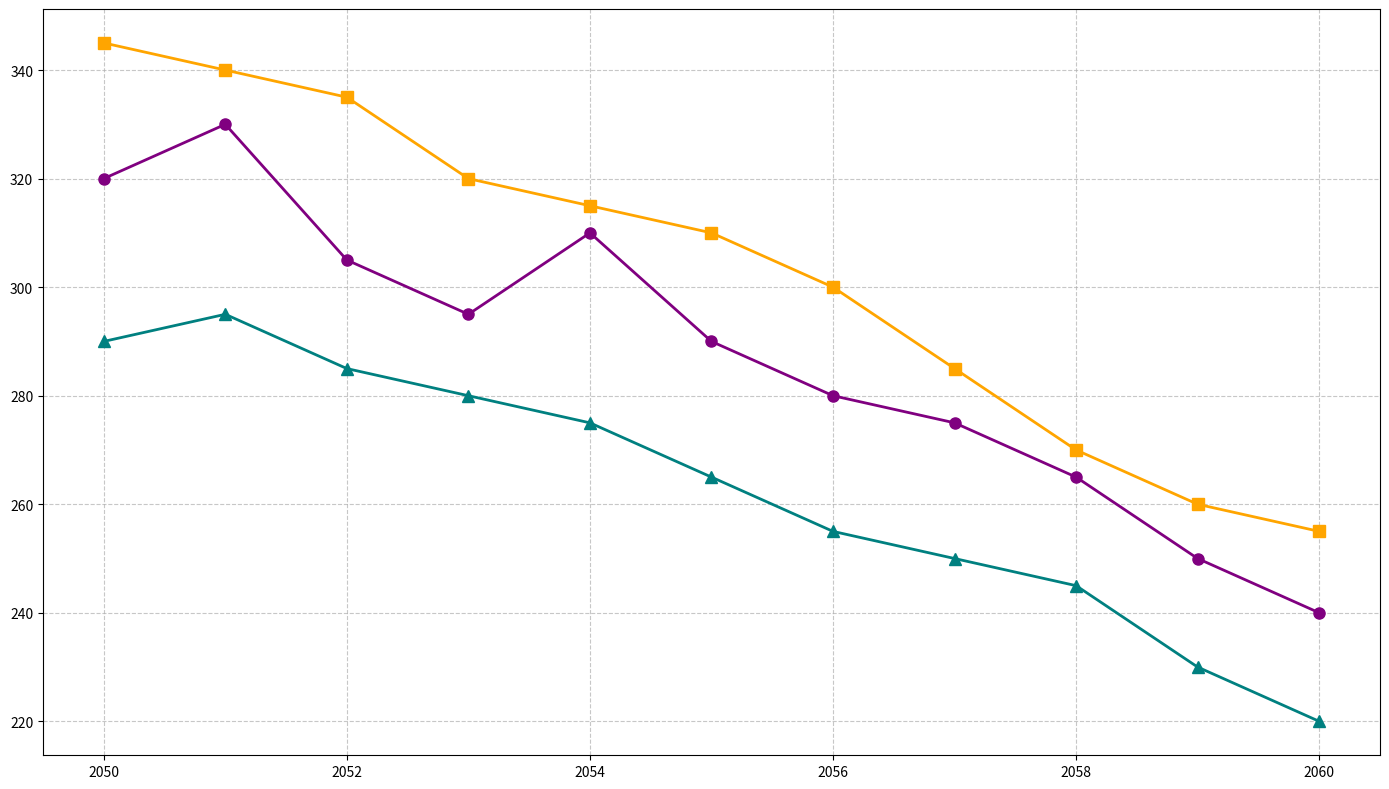

Recreate this plot in Python.
import matplotlib.pyplot as plt
import numpy as np

years = np.arange(2050, 2061)
neo_tokyo_consumption = np.array([320, 330, 305, 295, 310, 290, 280, 275, 265, 250, 240])
metropolis_consumption = np.array([345, 340, 335, 320, 315, 310, 300, 285, 270, 260, 255])
omega_city_consumption = np.array([290, 295, 285, 280, 275, 265, 255, 250, 245, 230, 220])

fig, ax = plt.subplots(figsize=(14, 8))

ax.plot(years, neo_tokyo_consumption, marker='o', linestyle='-', color='purple', linewidth=2, markersize=8)
ax.plot(years, metropolis_consumption, marker='s', linestyle='-', color='orange', linewidth=2, markersize=8)
ax.plot(years, omega_city_consumption, marker='^', linestyle='-', color='teal', linewidth=2, markersize=8)

ax.grid(True, linestyle='--', alpha=0.7)

plt.tight_layout()
plt.show()
